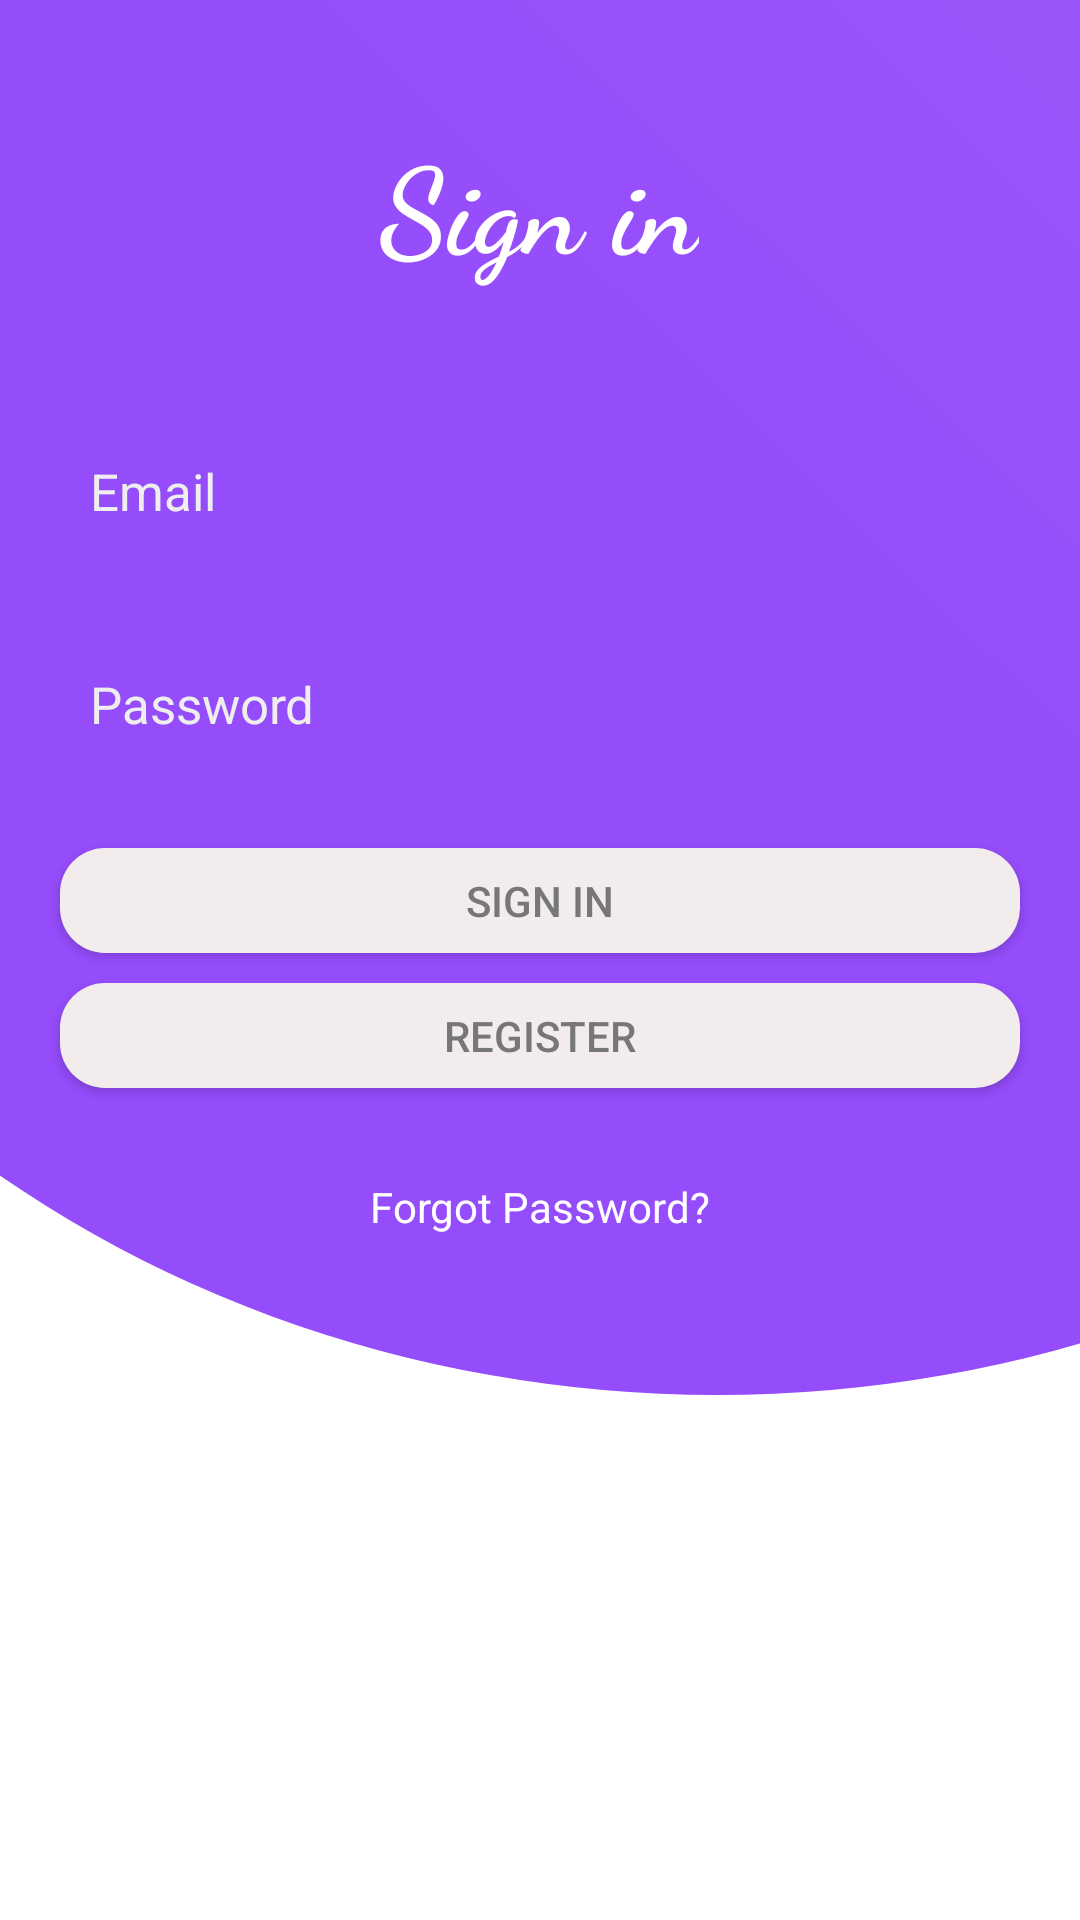

Layout XML and referenced resources for this Android screen:
<!-- AndroidManifest.xml: application theme Theme.Final -->
<!-- res/layout/fragment_login.xml -->
<?xml version="1.0" encoding="utf-8"?>
<RelativeLayout xmlns:android="http://schemas.android.com/apk/res/android"
    xmlns:app="http://schemas.android.com/apk/res-auto"
    xmlns:tools="http://schemas.android.com/tools"
    android:layout_width="match_parent"
    android:layout_height="match_parent"
    tools:context=".MainActivity">

    <LinearLayout
        android:orientation="vertical"
        android:layout_width="match_parent"
        android:layout_height="match_parent">
        <ImageView
            android:layout_weight="4"
            android:src="@drawable/ic_login"
            android:scaleType="centerCrop"
            android:layout_width="match_parent"
            android:layout_height="0dp" />
        <View
            android:layout_weight="1"
            android:layout_width="match_parent"
            android:layout_height="0dp"/>
    </LinearLayout>


    <LinearLayout
        android:gravity="center"
        android:layout_width="match_parent"
        android:layout_height="wrap_content"
        android:orientation="vertical">

        <TextView
            android:layout_margin="40dp"
            android:textStyle="bold"
            android:textSize="40sp"
            android:textColor="#fff"
            android:text="Sign in"
            android:fontFamily="cursive"
            android:layout_width="wrap_content"
            android:layout_height="wrap_content" />

        <EditText
            android:id="@+id/editMail"
            android:inputType="textEmailAddress"
            android:textColor="#fff"
            android:textColorHint="#eee"
            android:paddingStart="10dp"
            android:paddingLeft="10dp"
            android:hint="Email"
            android:layout_marginLeft="20dp"
            android:layout_marginRight="20dp"
            android:layout_width="match_parent"
            android:layout_height="?actionBarSize"
            android:background="@drawable/rounded_corner"
            android:textSize="17sp" />
        <EditText
            android:id="@+id/editPassword"
            android:textColor="#fff"
            android:layout_marginTop="15dp"
            android:layout_marginLeft="20dp"
            android:layout_marginRight="20dp"
            android:layout_marginBottom="20dp"
            android:textColorHint="#eee"
            android:paddingStart="10dp"
            android:paddingLeft="10dp"
            android:hint="Password"
            android:inputType="textPassword"
            android:layout_width="match_parent"
            android:layout_height="?actionBarSize"
            android:background="@drawable/rounded_corner"
            android:textSize="17sp" />
        <Button
            android:id="@+id/authorisationButton"
            android:paddingRight="20dp"
            android:background="@drawable/rounded_corner_button"
            android:paddingLeft="20dp"
            android:backgroundTint="#f2ecec"
            android:layout_marginBottom="10dp"
            android:text="sign in"
            android:textColor="#777"
            android:layout_marginLeft="20dp"
            android:layout_marginRight="20dp"
            android:layout_width="match_parent"
            android:layout_height="35dp" />
        <Button
            android:id="@+id/registerButton"
            android:paddingRight="20dp"
            android:background="@drawable/rounded_corner_button"
            android:paddingLeft="20dp"
            android:backgroundTint="#f2ecec"
            android:layout_marginBottom="10dp"
            android:text="Register"
            android:textColor="#777"
            android:layout_marginLeft="20dp"
            android:layout_marginRight="20dp"
            android:layout_width="match_parent"
            android:layout_height="35dp"  />
        <TextView
            android:id="@+id/recoverPass"
            android:layout_marginTop="20dp"
            android:textColor="#fff"
            android:text="Forgot Password?"
            android:layout_width="wrap_content"
            android:layout_height="wrap_content" />
    </LinearLayout>

</RelativeLayout>
<!-- resources referenced by this layout -->
<resources>
  <!-- drawable ic_login (drawable) -->
  <vector xmlns:android="http://schemas.android.com/apk/res/android"
      xmlns:aapt="http://schemas.android.com/aapt"
      android:width="512dp"
      android:height="512dp"
      android:viewportWidth="490"
      android:viewportHeight="490">
      <group>
          <clip-path android:pathData="M0,0h512v512h-512z M 0,0"/>
          <path
              android:pathData="M-70.0,115.0a371.5,330.0,0,1,0,743.0,0.0a371.5,330.0,0,1,0,-743.0,0.0z">
              <aapt:attr name="android:fillColor">
                  <gradient
                      android:startY="169"
                      android:startX="270"
                      android:endY="-2705"
                      android:endX="3084"
                      android:type="linear">
                      <item android:offset="0" android:color="#FF954CFB"/>
                      <item android:offset="1" android:color="#FFFFFFFF"/>
                  </gradient>
              </aapt:attr>
          </path>
      </group>
  </vector>
  <!-- drawable rounded_corner_button (drawable) -->
  <?xml version="1.0" encoding="UTF-8"?>
  <shape xmlns:android="http://schemas.android.com/apk/res/android">
      <solid android:color="#f2ecec"/>
      <corners
          android:bottomRightRadius="15dip"
          android:bottomLeftRadius="15dip"
          android:topLeftRadius="15dip"
          android:topRightRadius="15dip"/>
  </shape>
  <style name="Theme.Final" parent="Theme.MaterialComponents.DayNight.DarkActionBar">
          
          <item name="colorPrimary">@color/endblue</item>
          <item name="colorPrimaryVariant">@color/purple_700</item>
          <item name="colorOnPrimary">@color/white</item>
          
          <item name="colorSecondary">@color/teal_200</item>
          <item name="colorSecondaryVariant">@color/teal_700</item>
          <item name="colorOnSecondary">@color/black</item>
          
          <item name="android:statusBarColor" tools:targetApi="l">?attr/colorPrimaryVariant</item>
          
      </style>
  <color name="endblue">#f2ecec</color>
  <color name="purple_700">#FF3700B3</color>
  <color name="white">#FFFFFFFF</color>
  <color name="teal_200">#FF03DAC5</color>
  <color name="teal_700">#FF018786</color>
  <color name="black">#FF000000</color>
</resources>
